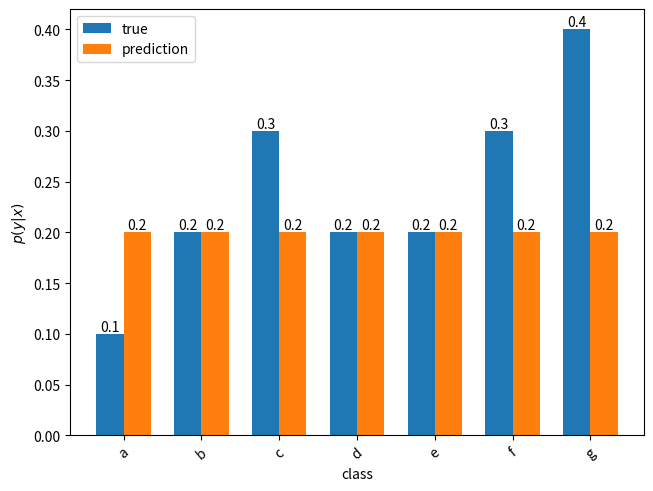

Here is the Python script that generated this plot:
import matplotlib.pyplot as plt
import numpy as np
# import scipy.stats as stats
import math


def plot_samples(t_prob, ep):
    x = np.arange(0.0, 1.001, 0.001)
    y = np.zeros(1001)
    for p in t_prob:
        y[int(p*1000)] += 1
    y = y / np.sum(y)
    plt.plot(x, y)
    plt.grid(which='major', alpha=0.1)
    major_ticks = np.arange(0, 1.1, 0.1)
    plt.xticks(major_ticks)
    plt.xlabel(r'$\widehat{y}=F(x)$')
    plt.ylabel(r'$p(\widehat{y}|x)$')
    probs = np.array(t_prob)
    plt.vlines(probs.mean(), ymin=0, ymax=y.max(), label=("μ=%.2f" % probs.mean()), colors='r')
    plt.vlines(0.5, ymin=0, ymax=y.max(), label='0.5', colors='br')
    plt.legend(loc='center right')
    # plt.show()
    plt.savefig("ep-{}.png".format(str(ep)))


def plot_out_dist(t_neg, t_pos, ep):
    x = np.arange(0.0, 1.001, 0.001)
    y_p = np.zeros(1001)
    y_n = np.zeros(1001)
    for p in t_pos:
        y_p[int(p*1000)] += 1
    for p in t_neg:
        y_n[int(p*1000)] += 1
    # y = np.exp(y)/np.sum(np.exp(y))
    plt.plot(x, y_n)
    plt.plot(x, y_p)
    plt.grid(which='major', alpha=0.1)
    major_ticks = np.arange(0, 1.1, 0.1)
    plt.xticks(major_ticks)
    plt.xlabel('p(y|x)')
    plt.ylabel('# of examples ')
    probs_p = np.array(t_pos)
    probs_n = np.array(t_neg)
    height_max = max(y_n.max(), y_p.max())
    plt.vlines(probs_n.mean(), ymin=0, ymax=height_max, label=("μ=%.2f" % probs_n.mean()), colors='b')
    plt.vlines(probs_p.mean(), ymin=0, ymax=height_max, label=("μ=%.2f" % probs_p.mean()), colors='orange')
    plt.vlines(0.5, ymin=0, ymax=height_max, label='0.5', colors='r')
    plt.legend(loc='center right')
    # plt.show()
    plt.savefig("sep-ep-{}.png".format(str(ep)))


def plot_vector_bar(v, u, class_names):
    """ ref: https://matplotlib.org/3.1.1/gallery/lines_bars_and_markers/barchart.html """
    fig, ax = plt.subplots()
    # plt.imshow(v, interpolation='nearest', cmap=plt.cm.Blues)
    # plt.title("title")
    # plt.colorbar()

    x = np.arange(len(class_names))
    width = 0.35

    # tick_marks = np.arange(len(class_names))
    # plt.xticks(tick_marks, class_names, rotation=45)

    v = np.around(v, decimals=2)
    u = np.around(u, decimals=2)
    rects = ax.bar(x - width/2, v, width, label='true')
    rects2 = ax.bar(x + width/2, u, width, label='prediction')

    def annotate(rects):
        for i, rect in enumerate(rects):
            height = rect.get_height()
            plt.annotate(height,
                         xy=(rect.get_x() + rect.get_width() / 2, height),
                         ha='center', va='bottom')

    annotate(rects)
    annotate(rects2)

    fig.tight_layout()
    ax.set_xticks(x)
    ax.set_xticklabels(class_names, rotation=40)
    ax.legend()
    # plt.ylabel(r'$p(y|x)$')
    ax.set_ylabel(r'$p(y|x)$')
    # plt.xlabel('class')
    ax.set_xlabel('class')
    # plt.show()
    return fig


if __name__ == "__main__":
    # plot_samples([0.1, 0.2, 0.3, 0.2, 0.2, 0.3, 0.4], 1)
    plot_vector_bar([0.1, 0.2, 0.3, 0.2, 0.2, 0.3, 0.4],
                    [0.2, 0.2, 0.2, 0.2, 0.2, 0.2, 0.2],
                    ["a", "b", "c", "d", "e", "f", "g"])
